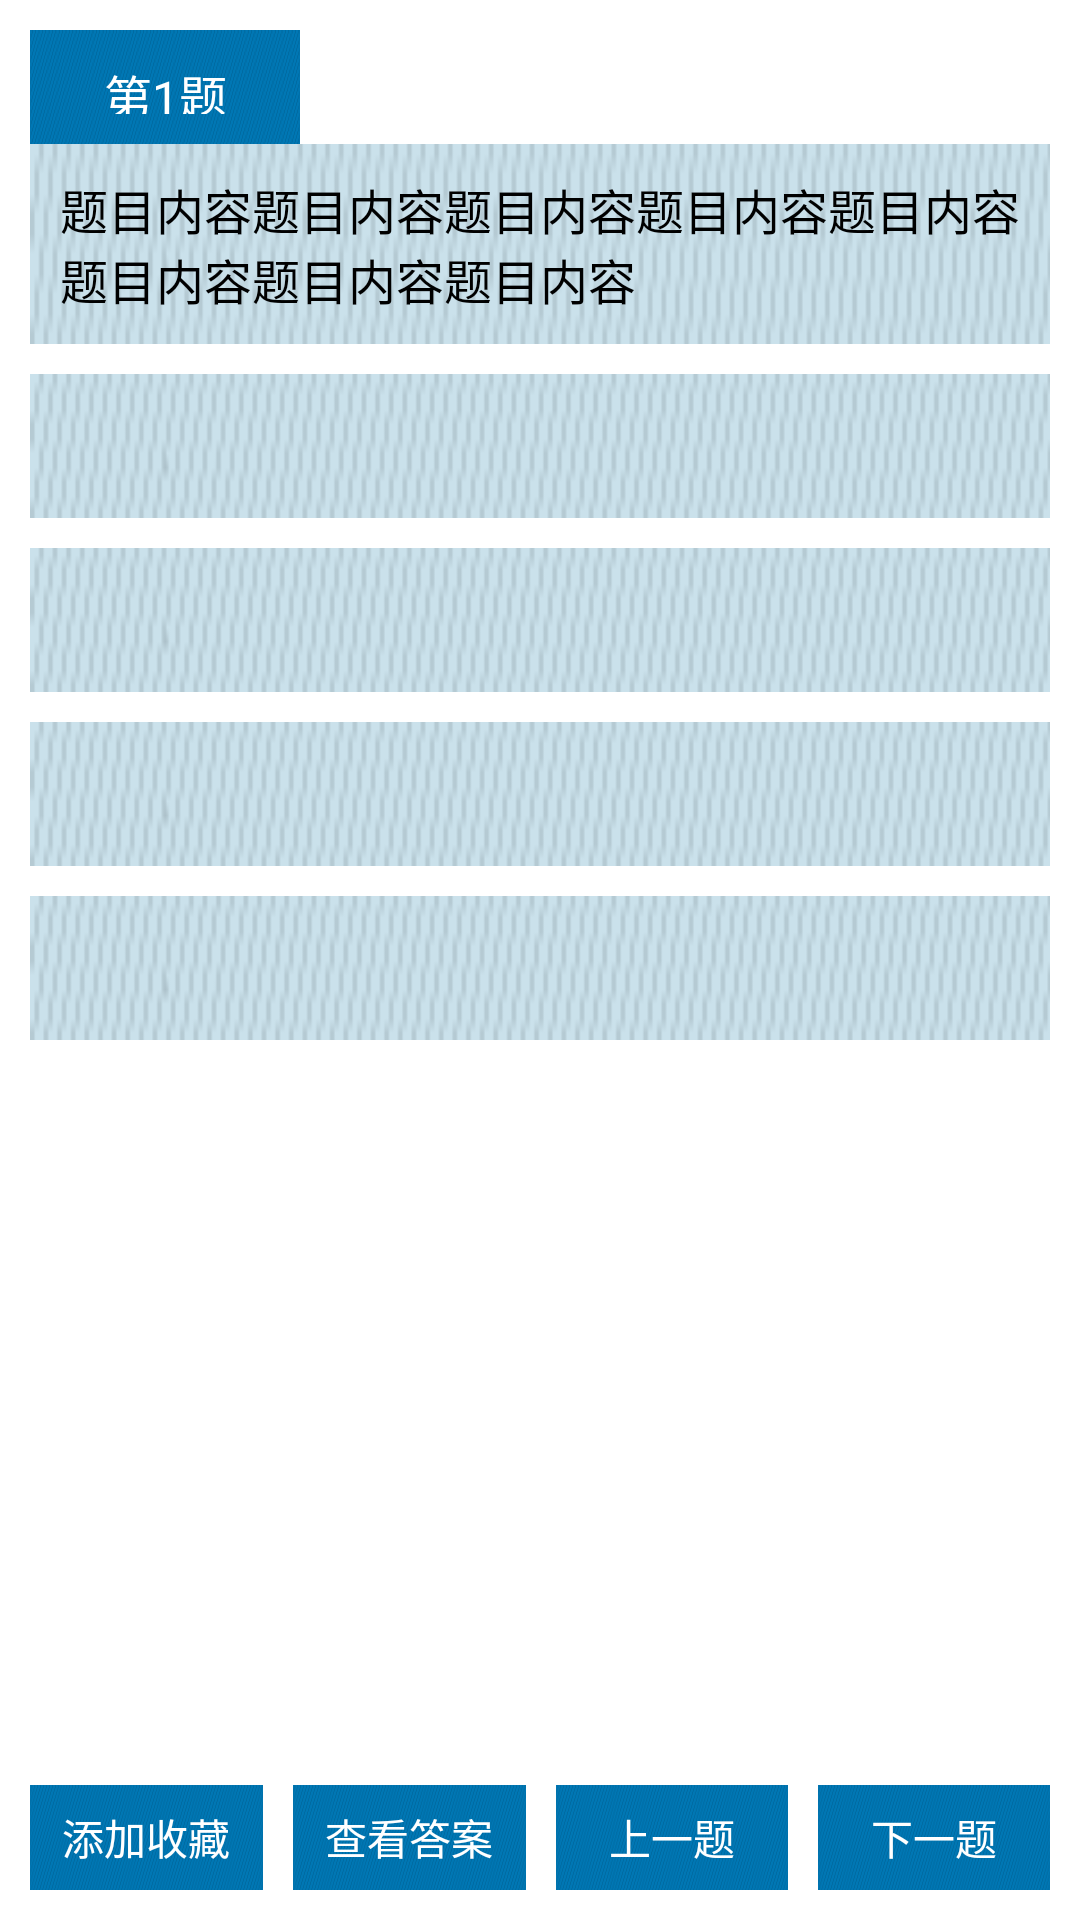

Produce the Android XML layout that renders to this screen, including the resource entries it uses.
<!-- AndroidManifest.xml: fallback theme Theme.MaterialComponents.DayNight.NoActionBar -->
<!-- res/layout/activity_choice.xml -->
<?xml version="1.0" encoding="utf-8"?>

<RelativeLayout xmlns:android="http://schemas.android.com/apk/res/android"
    android:layout_width="match_parent"
    android:layout_height="match_parent"
    android:background="@color/white"
    android:orientation="vertical" >

    <TextView
        android:id="@+id/txtFillNum"
        android:layout_width="90dp"
        android:layout_height="38dp"
        android:layout_marginLeft="10dp"
        android:layout_marginTop="10dp"
        android:background="@drawable/top_bar"
        android:gravity="center"
        android:padding="10dp"
        android:text="第1题"
        android:textColor="@color/white"
        android:textSize="16dp" />

    <ScrollView
        android:id="@+id/svView"
        android:layout_width="fill_parent"
        android:layout_height="fill_parent"
        android:layout_below="@id/txtFillNum"
        android:layout_marginBottom="60dp" >

        <RelativeLayout
            android:layout_width="match_parent"
            android:layout_height="match_parent"
            android:background="@color/white"
            android:orientation="vertical" >

            <TextView
                android:id="@+id/txtFillContent"
                android:layout_width="wrap_content"
                android:layout_height="wrap_content"
                android:layout_marginLeft="10dp"
                android:layout_marginRight="10dp"
                android:background="@drawable/answer_bg"
                android:gravity="center_vertical"
                android:padding="10dp"
                android:singleLine="false"
                android:text="题目内容题目内容题目内容题目内容题目内容题目内容题目内容题目内容"
                android:textColor="@color/black"
                android:textSize="16dp" />

            <LinearLayout
                android:id="@+id/choice_lay"
                android:layout_width="fill_parent"
                android:layout_height="wrap_content"
                android:layout_below="@id/txtFillContent"
                android:layout_marginRight="10dp"
                android:orientation="vertical" >

                <Button
                    android:id="@+id/btnA"
                    android:layout_width="fill_parent"
                    android:layout_height="wrap_content"
                    android:layout_marginLeft="10dp"
                    android:layout_marginTop="10dp"
                    android:background="@drawable/answer_bg"
                    android:gravity="left"
                    android:padding="8dp"
                    android:tag="A"
                    android:textColor="@color/black"
                    android:textSize="14dp" />

                <Button
                    android:id="@+id/btnB"
                    android:layout_width="fill_parent"
                    android:layout_height="wrap_content"
                    android:layout_marginLeft="10dp"
                    android:layout_marginTop="10dp"
                    android:background="@drawable/answer_bg"
                    android:gravity="left"
                    android:padding="8dp"
                    android:tag="B"
                    android:textColor="@color/black"
                    android:textSize="14dp" />

                <Button
                    android:id="@+id/btnC"
                    android:layout_width="fill_parent"
                    android:layout_height="wrap_content"
                    android:layout_marginLeft="10dp"
                    android:layout_marginTop="10dp"
                    android:background="@drawable/answer_bg"
                    android:gravity="left"
                    android:padding="8dp"
                    android:tag="C"
                    android:textColor="@color/black"
                    android:textSize="14dp" />

                <Button
                    android:id="@+id/btnD"
                    android:layout_width="fill_parent"
                    android:layout_height="wrap_content"
                    android:layout_marginLeft="10dp"
                    android:layout_marginTop="10dp"
                    android:background="@drawable/answer_bg"
                    android:gravity="left"
                    android:padding="8dp"
                    android:tag="D"
                    android:textColor="@color/black"
                    android:textSize="14dp" />
            </LinearLayout>

            <TextView
                android:id="@+id/txtFillAnswer"
                android:layout_width="wrap_content"
                android:layout_height="wrap_content"
                android:layout_below="@id/choice_lay"
                android:layout_marginBottom="50dp"
                android:layout_marginLeft="10dp"
                android:layout_marginRight="10dp"
                android:layout_marginTop="10dp"
                android:gravity="center_vertical"
                android:padding="10dp"
                android:singleLine="false"
                android:text="B"
                android:textColor="@color/red"
                android:textSize="14dp"
                android:visibility="gone" />
        </RelativeLayout>
    </ScrollView>

    <LinearLayout
        android:layout_width="fill_parent"
        android:layout_height="wrap_content"
        android:layout_alignParentBottom="true"
        android:layout_marginBottom="10dp"
        android:layout_marginRight="10dp"
        android:layout_weight="1"
        android:gravity="right" >

        <Button
            android:id="@+id/btnFillAdd"
            android:layout_width="90dp"
            android:layout_height="35dp"
            android:layout_marginLeft="10dp"
            android:layout_marginRight="10dp"
            android:layout_weight="1"
            android:background="@drawable/top_bar"
            android:text="添加收藏"
            android:textColor="@color/white"
            android:textSize="14dp" />

        <Button
            android:id="@+id/btnFillLook"
            android:layout_width="90dp"
            android:layout_height="35dp"
            android:layout_marginRight="10dp"
            android:layout_weight="1"
            android:background="@drawable/top_bar"
            android:text="查看答案"
            android:textColor="@color/white"
            android:textSize="14dp" />

        <Button
            android:id="@+id/btnLast"
            android:layout_width="90dp"
            android:layout_height="35dp"
            android:layout_marginRight="10dp"
            android:layout_weight="1"
            android:background="@drawable/top_bar"
            android:text="上一题"
            android:textColor="@color/white"
            android:textSize="14dp" />

        <Button
            android:id="@+id/btnNext"
            android:layout_width="90dp"
            android:layout_height="35dp"
            android:layout_weight="1"
            android:background="@drawable/top_bar"
            android:text="下一题"
            android:textColor="@color/white"
            android:textSize="14dp" />
    </LinearLayout>

</RelativeLayout>
<!-- resources referenced by this layout -->
<resources>
  <color name="black">#000000</color>
  <color name="red">#ffc60001</color>
  <color name="white">#ffffff</color>
  <!-- drawable answer_bg: png bitmap (drawable-ldpi, 2911 bytes) -->
  <!-- drawable top_bar: png bitmap (drawable-ldpi, 3204 bytes) -->
</resources>
